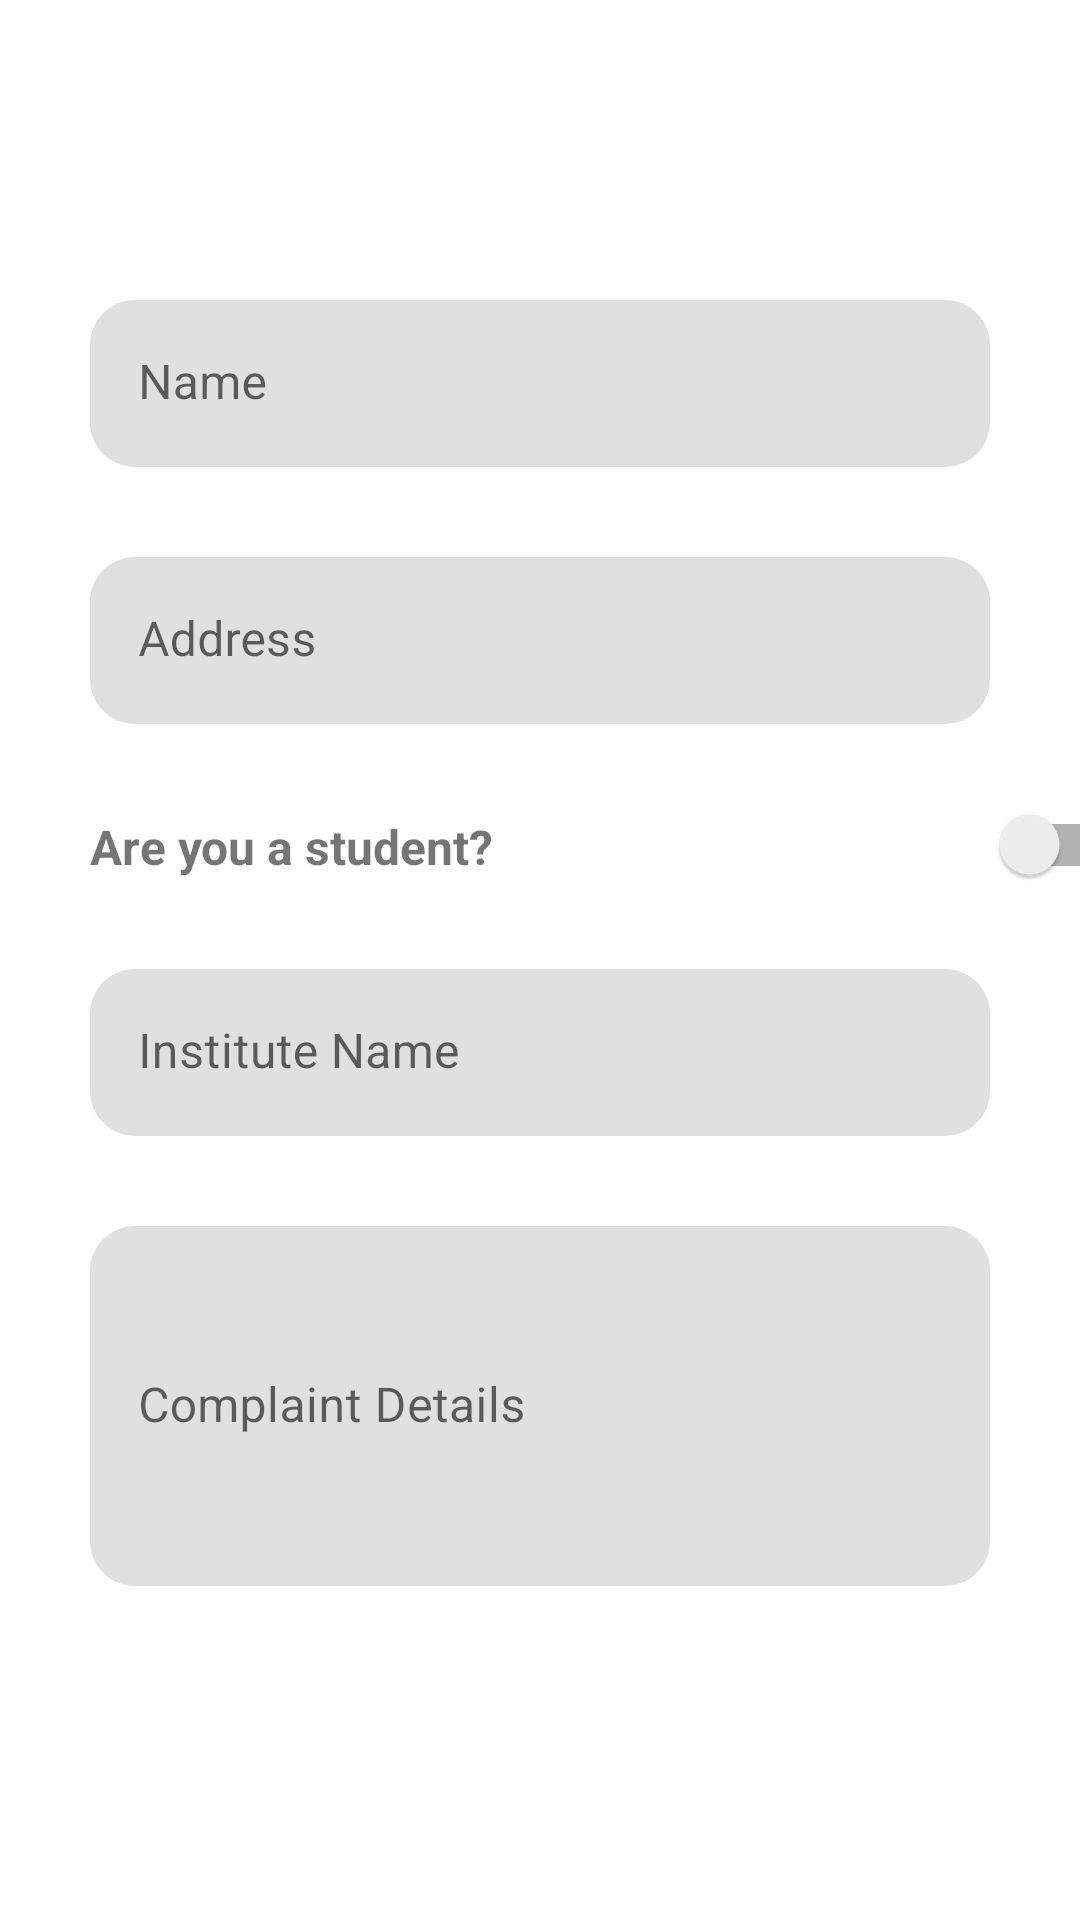

Here is an Android app screen rendered from its layout file. Give the layout XML and the strings, colors and styles it references.
<!-- AndroidManifest.xml: application theme Theme.ARTCasper -->
<!-- res/layout/activity_institute_report.xml -->
<?xml version="1.0" encoding="utf-8"?>
<androidx.constraintlayout.widget.ConstraintLayout xmlns:android="http://schemas.android.com/apk/res/android"
    xmlns:app="http://schemas.android.com/apk/res-auto"
    xmlns:tools="http://schemas.android.com/tools"
    android:layout_width="match_parent"
    android:layout_height="match_parent"
    tools:context=".InstituteComplaintActivity">

    <com.google.android.material.textfield.TextInputLayout
        android:id="@+id/name"
        android:layout_width="match_parent"
        android:layout_height="wrap_content"
        android:layout_marginTop="100dp"
        android:layout_marginEnd="30dp"
        android:layout_marginStart="30dp"
        android:hint="Name"
        app:boxStrokeColor="@color/secondaryColor"
        app:layout_constraintTop_toTopOf="parent"
        android:background="@drawable/edittext_background"
        app:boxStrokeWidth="0dp"
        app:boxCornerRadiusBottomEnd="15dp"
        app:boxCornerRadiusBottomStart="15dp"
        app:boxCornerRadiusTopEnd="15dp"
        app:boxCornerRadiusTopStart="15dp">
        <com.google.android.material.textfield.TextInputEditText
            android:layout_width="match_parent"
            android:layout_height="wrap_content" />

    </com.google.android.material.textfield.TextInputLayout>

    <com.google.android.material.textfield.TextInputLayout
        android:id="@+id/address"
        android:layout_width="match_parent"
        android:layout_height="wrap_content"
        android:layout_margin="30dp"
        android:hint="Address"
        app:boxStrokeColor="@color/secondaryColor"
        app:layout_constraintTop_toBottomOf="@id/name"
        android:background="@drawable/edittext_background"
        app:boxStrokeWidth="0dp"
        app:boxCornerRadiusBottomEnd="15dp"
        app:boxCornerRadiusBottomStart="15dp"
        app:boxCornerRadiusTopEnd="15dp"
        app:boxCornerRadiusTopStart="15dp">
        <com.google.android.material.textfield.TextInputEditText
            android:layout_width="match_parent"
            android:layout_height="wrap_content" />
    </com.google.android.material.textfield.TextInputLayout>

    <TextView
        android:id="@+id/student_confirm"
        android:layout_width="wrap_content"
        android:layout_height="wrap_content"
        android:layout_margin="30dp"
        android:layout_marginStart="30dp"
        android:layout_marginTop="30dp"
        android:text="Are you a student?"
        android:textSize="16sp"
        android:textStyle="bold"
        app:layout_constraintBottom_toTopOf="@id/institute"
        app:layout_constraintLeft_toLeftOf="parent"
        app:layout_constraintTop_toBottomOf="@id/address" />

    <androidx.appcompat.widget.SwitchCompat
        android:id="@+id/yes_no"
        android:layout_width="wrap_content"
        android:layout_height="wrap_content"
        android:layout_marginLeft="160dp"
        android:layout_marginTop="16dp"
        app:layout_constraintLeft_toRightOf="@id/student_confirm"
        app:layout_constraintTop_toBottomOf="@id/address"/>

    <com.google.android.material.textfield.TextInputLayout
        android:id="@+id/institute"
        android:layout_width="match_parent"
        android:layout_height="wrap_content"
        android:layout_margin="30dp"
        android:hint="Institute Name"
        app:boxStrokeColor="@color/secondaryColor"
        app:layout_constraintTop_toBottomOf="@id/student_confirm"
        android:background="@drawable/edittext_background"
        app:boxStrokeWidth="0dp"
        app:boxCornerRadiusBottomEnd="15dp"
        app:boxCornerRadiusBottomStart="15dp"
        app:boxCornerRadiusTopEnd="15dp"
        app:boxCornerRadiusTopStart="15dp">

        <com.google.android.material.textfield.TextInputEditText
            android:layout_width="match_parent"
            android:layout_height="wrap_content"/>

    </com.google.android.material.textfield.TextInputLayout>

    <com.google.android.material.textfield.TextInputLayout
        android:id="@+id/Complaint_details"
        android:layout_width="match_parent"
        android:layout_height="wrap_content"
        android:layout_margin="30dp"
        android:hint="Complaint Details"
        app:boxStrokeColor="@color/secondaryColor"
        app:layout_constraintTop_toBottomOf="@id/institute"
        android:background="@drawable/edittext_background"
        app:boxStrokeWidth="0dp"
        app:boxCornerRadiusBottomEnd="15dp"
        app:boxCornerRadiusBottomStart="15dp"
        app:boxCornerRadiusTopEnd="15dp"
        app:boxCornerRadiusTopStart="15dp">>

        <com.google.android.material.textfield.TextInputEditText
            android:layout_width="match_parent"
            android:layout_height="120dp"
            android:inputType="textMultiLine" />

    </com.google.android.material.textfield.TextInputLayout>

    <Button
        android:id="@+id/reportButton"
        style="@style/Widget.Material3.Button.ElevatedButton"
        android:layout_width="wrap_content"
        android:layout_height="60dp"
        android:layout_marginTop="30dp"
        android:backgroundTint="@color/secondaryColor"
        android:elevation="10dp"
        android:outlineAmbientShadowColor="@color/cardview_dark_background"
        android:text="Complaint"
        android:textColor="@color/primaryTextColor"
        android:textSize="20sp"
        android:textStyle="bold"
        app:layout_constraintLeft_toLeftOf="parent"
        app:layout_constraintRight_toLeftOf="@id/cancelButton"
        app:layout_constraintTop_toBottomOf="@id/Complaint_details" />

    <Button
        android:id="@+id/cancelButton"
        style="@style/Widget.Material3.Button.ElevatedButton"
        android:layout_width="150dp"
        android:layout_height="60dp"
        android:layout_marginTop="30dp"
        android:backgroundTint="@color/secondaryColor"
        android:elevation="10dp"
        android:outlineAmbientShadowColor="@color/cardview_dark_background"
        android:text="Cancel"
        android:textColor="@color/primaryTextColor"
        android:textSize="20sp"
        android:textStyle="bold"
        app:layout_constraintLeft_toRightOf="@id/reportButton"
        app:layout_constraintRight_toRightOf="parent"
        app:layout_constraintTop_toBottomOf="@id/Complaint_details" />


</androidx.constraintlayout.widget.ConstraintLayout>
<!-- resources referenced by this layout -->
<resources>
  <color name="primaryTextColor">#ffffff</color>
  <color name="secondaryColor">#00adf4</color>
  <style name="Theme.ARTCasper" parent="Theme.MaterialComponents.DayNight.DarkActionBar">
          
          <item name="colorPrimary">@color/purple_500</item>
          <item name="colorPrimaryVariant">@color/purple_700</item>
          <item name="colorOnPrimary">@color/white</item>
          
          <item name="colorSecondary">@color/teal_200</item>
          <item name="colorSecondaryVariant">@color/teal_700</item>
          <item name="colorOnSecondary">@color/black</item>
          
          <item name="android:statusBarColor" tools:targetApi="l">?attr/colorPrimaryVariant</item>
          
      </style>
  <color name="purple_500">#F41A66</color>
  <color name="purple_700">#a50036</color>
  <color name="white">#FFFFFFFF</color>
  <color name="teal_200">#FF03DAC5</color>
  <color name="teal_700">#FF018786</color>
  <color name="black">#FF000000</color>
</resources>
